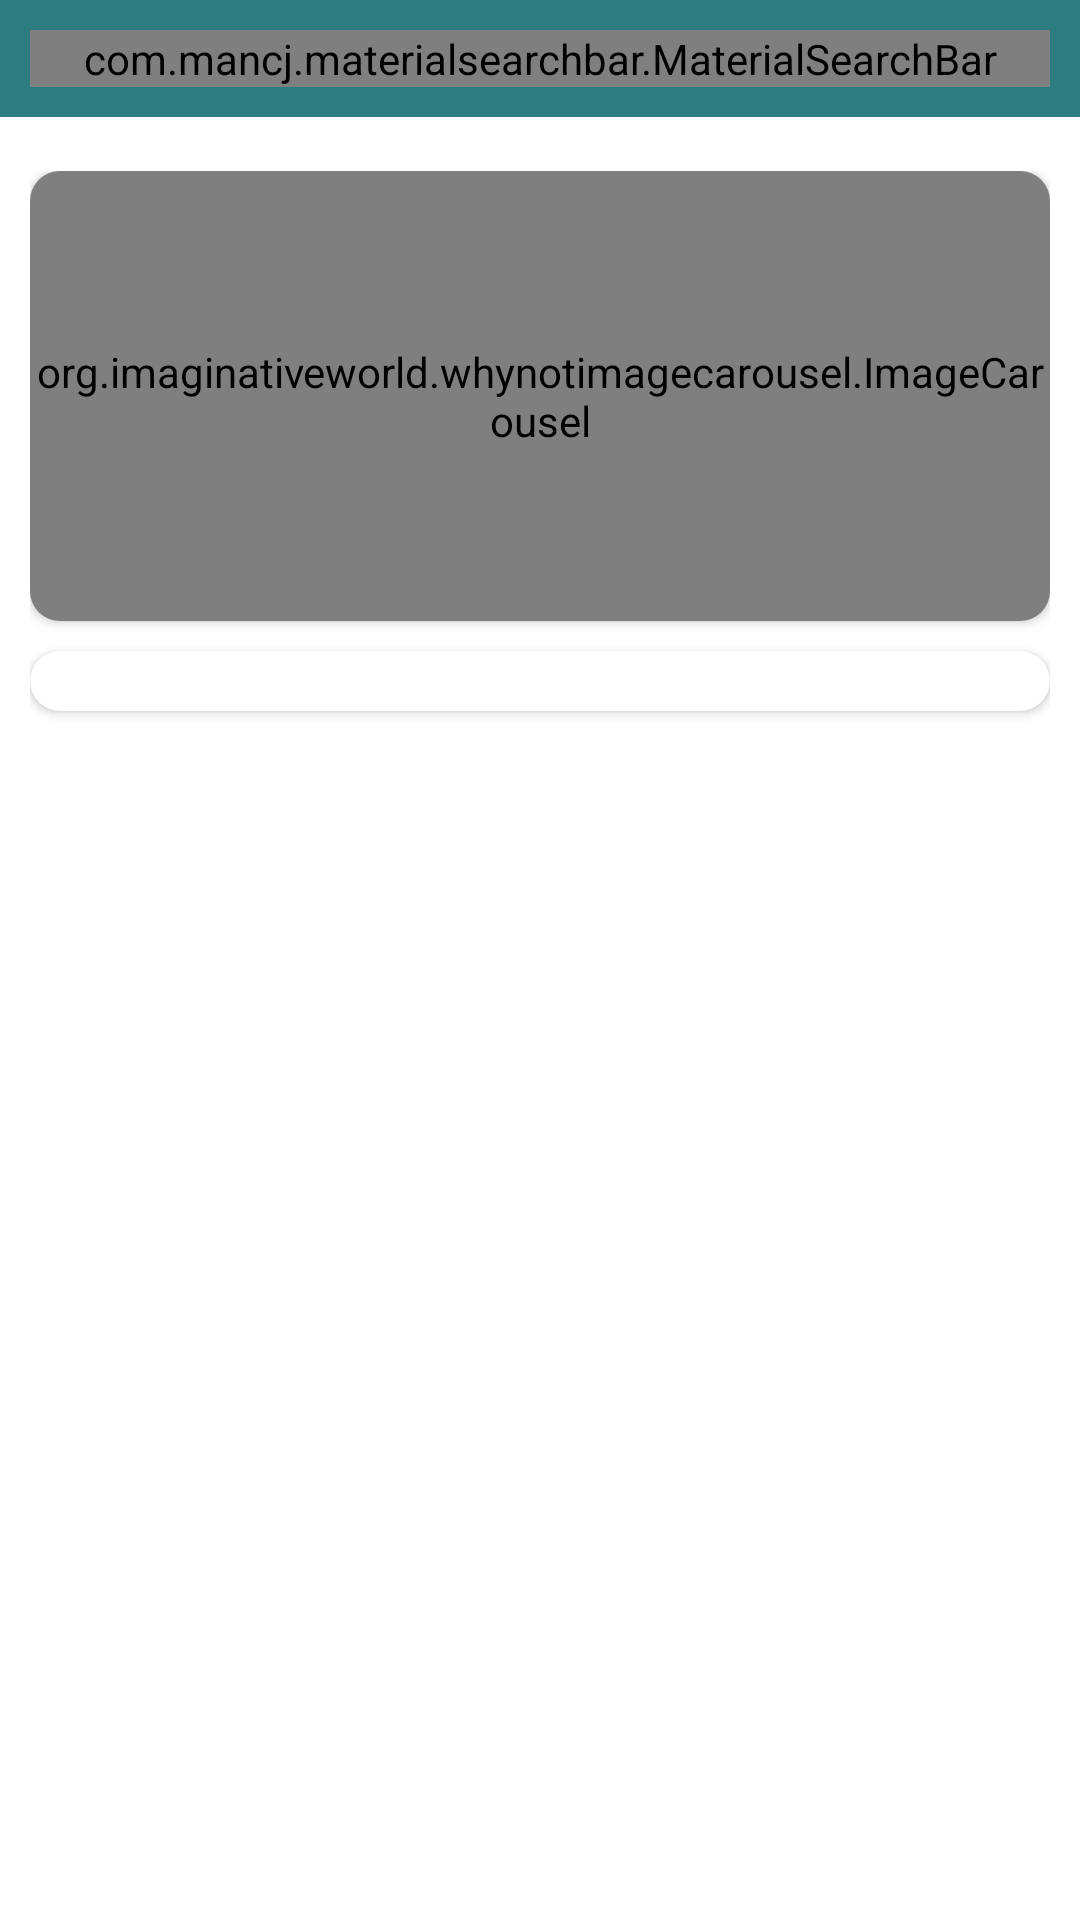

Produce the Android XML layout that renders to this screen, including the resource entries it uses.
<!-- AndroidManifest.xml: application theme Theme.OneKart -->
<!-- res/layout/activity_main.xml -->
<?xml version="1.0" encoding="utf-8"?>
<androidx.constraintlayout.widget.ConstraintLayout xmlns:android="http://schemas.android.com/apk/res/android"
    xmlns:app="http://schemas.android.com/apk/res-auto"
    xmlns:tools="http://schemas.android.com/tools"
    android:layout_width="match_parent"
    android:layout_height="match_parent"
    android:background="@color/backgroundColor"
    tools:context=".activities.MainActivity">

    <LinearLayout
        android:id="@+id/linearLayout"
        android:layout_width="match_parent"
        android:layout_height="wrap_content"
        android:background="#2D7C80"
        android:orientation="vertical"
        android:padding="10dp"
        app:layout_constraintEnd_toEndOf="parent"
        app:layout_constraintStart_toStartOf="parent"
        app:layout_constraintTop_toTopOf="parent">

        <com.mancj.materialsearchbar.MaterialSearchBar
            android:id="@+id/searchBar"
            style="@style/MaterialSearchBarLight"
            android:layout_width="match_parent"
            android:layout_height="wrap_content"
            app:mt_hint="Search your favorite product"
            app:mt_placeholder="OneKart"
            app:mt_navIconEnabled="true"
            app:mt_maxSuggestionsCount="10"
            app:mt_speechMode="true" />
    </LinearLayout>

    <androidx.core.widget.NestedScrollView
        android:layout_width="match_parent"
        android:layout_height="0dp"
        android:layout_marginTop="8dp"
        android:fillViewport="true"
        app:layout_constraintBottom_toBottomOf="parent"
        app:layout_constraintEnd_toEndOf="parent"
        app:layout_constraintStart_toStartOf="parent"
        app:layout_constraintTop_toBottomOf="@+id/linearLayout">

        <LinearLayout
            android:layout_width="match_parent"
            android:layout_height="wrap_content"
            android:orientation="vertical"
            android:padding="10dp">

            <androidx.cardview.widget.CardView
                android:layout_width="match_parent"
                android:layout_height="wrap_content"
                app:cardCornerRadius="10dp">

                <org.imaginativeworld.whynotimagecarousel.ImageCarousel
                    android:id="@+id/carousel"
                    android:layout_width="match_parent"
                    android:layout_height="150dp"
                    app:showNavigationButtons="false"
                    app:showCaption="false"
                    app:autoPlay="true"/>
            </androidx.cardview.widget.CardView>

            <androidx.cardview.widget.CardView
                android:id="@+id/cardView"
                android:layout_width="match_parent"
                android:layout_height="wrap_content"
                android:layout_marginTop="10dp"
                app:cardCornerRadius="10dp">

                <androidx.recyclerview.widget.RecyclerView
                    android:id="@+id/categoriesList"
                    android:layout_width="match_parent"
                    android:layout_height="wrap_content"
                    android:layout_margin="10dp" />
            </androidx.cardview.widget.CardView>

            <androidx.recyclerview.widget.RecyclerView
                android:id="@+id/productList"
                android:layout_width="match_parent"
                android:layout_height="wrap_content"
                android:layout_marginTop="16dp" />
        </LinearLayout>
    </androidx.core.widget.NestedScrollView>

</androidx.constraintlayout.widget.ConstraintLayout>
<!-- resources referenced by this layout -->
<resources>
  <style name="Theme.OneKart" parent="Theme.MaterialComponents.DayNight.NoActionBar">
          
          <item name="colorPrimary">#3C9397</item>
          <item name="colorPrimaryVariant">#45A1A5</item>
          <item name="colorOnPrimary">@color/white</item>
          
          <item name="colorSecondary">@color/teal_200</item>
          <item name="colorSecondaryVariant">@color/teal_700</item>
          <item name="colorOnSecondary">@color/black</item>
          
          <item name="android:statusBarColor">?attr/colorPrimaryVariant</item>
          
      </style>
  <!-- not gathered from this repository: default colours our renderer supplied (Android Studio template values) -->
  <color name="teal_200">#FF03DAC5</color>
  <color name="teal_700">#FF018786</color>
  <color name="black">#FF000000</color>
  <color name="white">#FFFFFFFF</color>
</resources>
